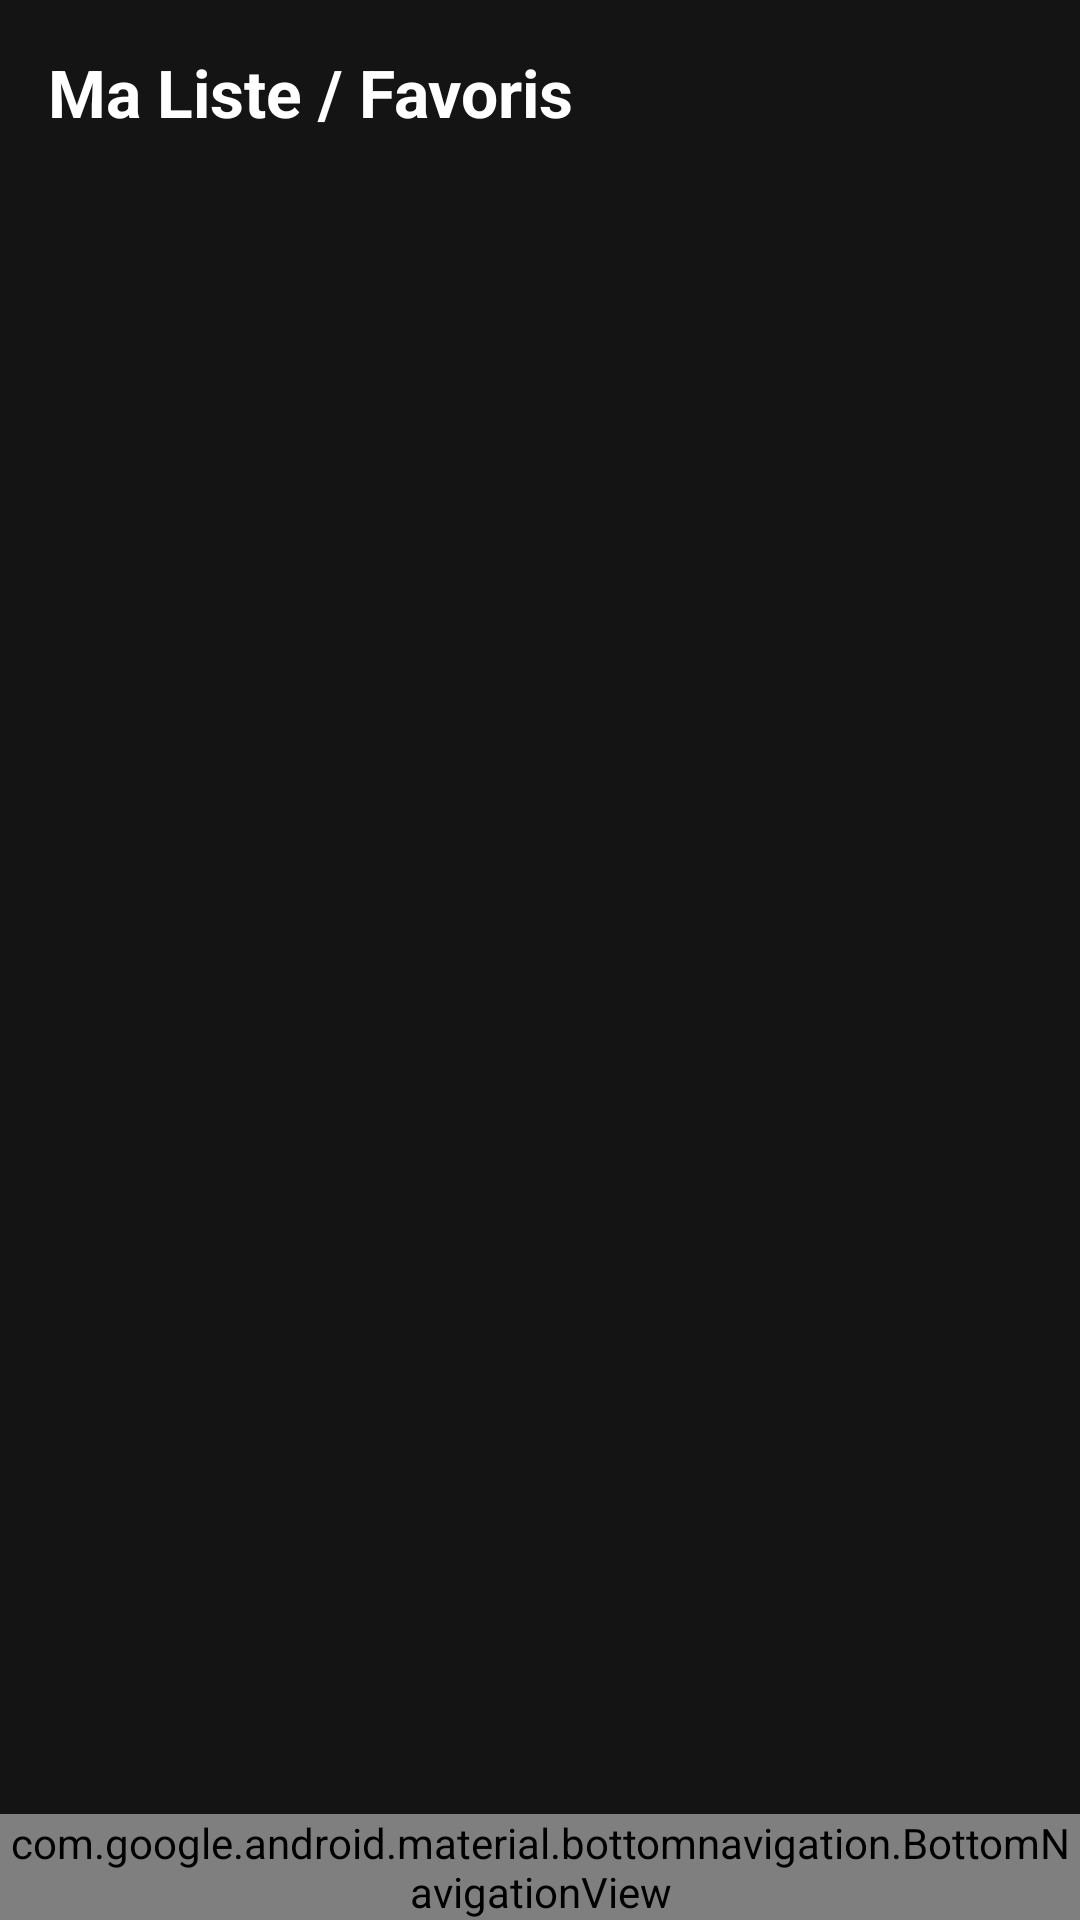

Layout XML and referenced resources for this Android screen:
<!-- AndroidManifest.xml: application theme Theme.StreamingApp -->
<!-- res/layout/activity_favorites.xml -->
<?xml version="1.0" encoding="utf-8"?>
<RelativeLayout xmlns:android="http://schemas.android.com/apk/res/android"
    xmlns:app="http://schemas.android.com/apk/res-auto"
    android:layout_width="match_parent"
    android:layout_height="match_parent"
    android:background="@color/bg_dark">

    <TextView
        android:id="@+id/tvHeaderTitle"
        android:layout_width="wrap_content"
        android:layout_height="wrap_content"
        android:padding="16dp"
        android:text="@string/favorites_title"
        android:textColor="@color/text_white"
        android:textSize="22sp"
        android:textStyle="bold" />

    <androidx.recyclerview.widget.RecyclerView
        android:id="@+id/rvFavorites"
        android:layout_width="match_parent"
        android:layout_height="match_parent"
        android:layout_above="@id/bottomNavigation"
        android:layout_below="@id/tvHeaderTitle"
        android:clipToPadding="false"
        android:paddingHorizontal="10dp"
        android:paddingVertical="8dp" />

    <TextView
        android:id="@+id/tvEmptyFavorites"
        android:layout_width="wrap_content"
        android:layout_height="wrap_content"
        android:layout_centerInParent="true"
        android:text="@string/favorites_empty"
        android:textColor="@color/text_gray"
        android:textSize="16sp"
        android:visibility="gone" />

    <com.google.android.material.bottomnavigation.BottomNavigationView
        android:id="@+id/bottomNavigation"
        android:layout_width="match_parent"
        android:layout_height="wrap_content"
        android:layout_alignParentBottom="true"
        android:background="@color/bg_card"
        app:itemIconTint="@color/text_white"
        app:itemTextColor="@color/text_white"
        app:menu="@menu/bottom_nav_menu" />

</RelativeLayout>
<!-- resources referenced by this layout -->
<resources>
  <color name="bg_card">#1F1F1F</color>
  <color name="bg_dark">#141414</color>
  <color name="text_gray">#AAAAAA</color>
  <color name="text_white">#FFFFFF</color>
  <string name="favorites_empty">Aucun favori pour le moment.</string>
  <string name="favorites_title">Ma Liste / Favoris</string>
  <style name="Theme.StreamingApp" parent="Theme.MaterialComponents.DayNight.NoActionBar">
          
          <item name="colorPrimary">@color/red_netflix</item>
          <item name="colorPrimaryVariant">@color/red_netflix</item>
          <item name="colorOnPrimary">@color/white</item>
          
          <item name="colorSecondary">@color/red_netflix</item>
          <item name="colorSecondaryVariant">@color/red_netflix</item>
          <item name="colorOnSecondary">@color/white</item>
          
          <item name="android:statusBarColor">@color/bg_dark</item>
          <item name="android:windowBackground">@color/bg_dark</item>
      </style>
  <color name="red_netflix">#E50914</color>
  <color name="white">#FFFFFFFF</color>
</resources>
